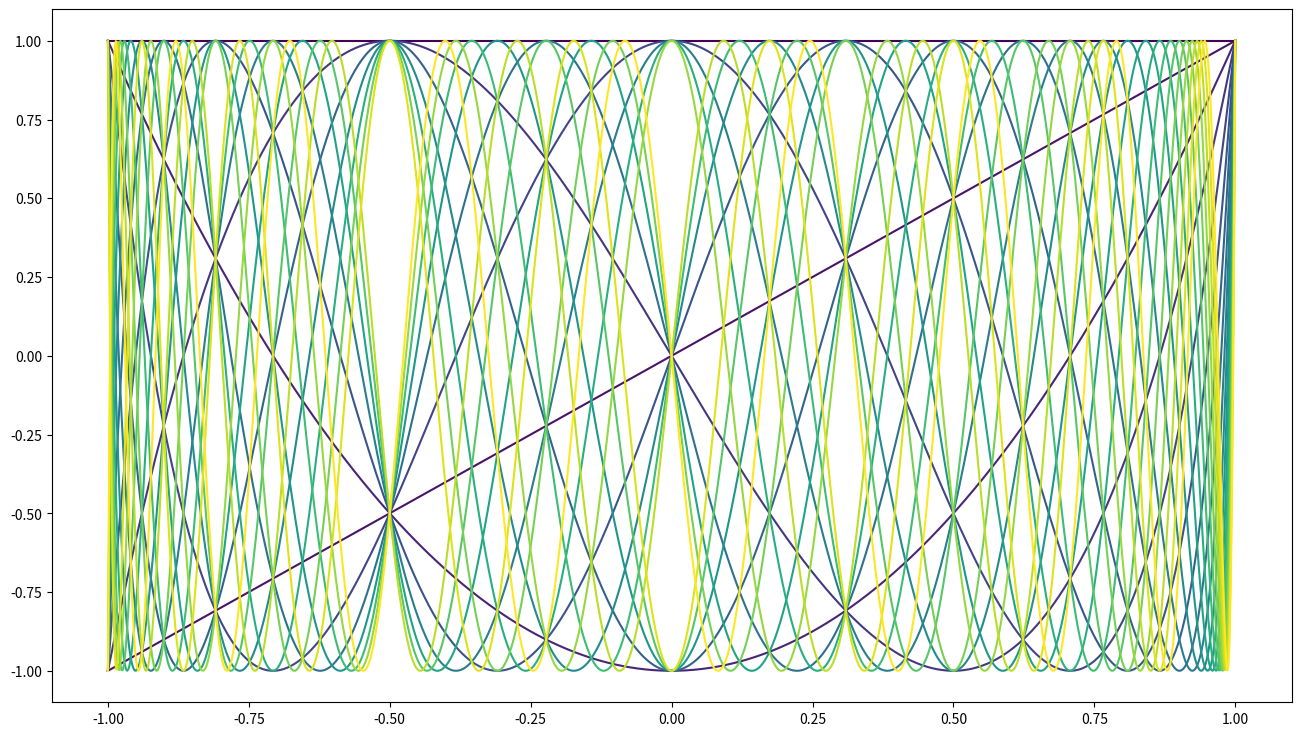

This chart was generated by the following Python code:
if __name__ == "__main__":
    import numpy as np
    import matplotlib.pyplot as plt

    def chebyshev_poly(n, x):
        if n == 0:
            return np.ones_like(x)
        elif n == 1:
            return x
        else:
            return 2 * x * chebyshev_poly(n - 1, x) - chebyshev_poly(n - 2, x)

    x = np.linspace(-1, 1, 1000)
    colors = plt.cm.viridis(np.linspace(0, 1, 20))

    plt.figure(figsize=(16, 9))

    for i in range(20):
        y = chebyshev_poly(i, x)
        plt.plot(x, y, color=colors[i])
    plt.show()
